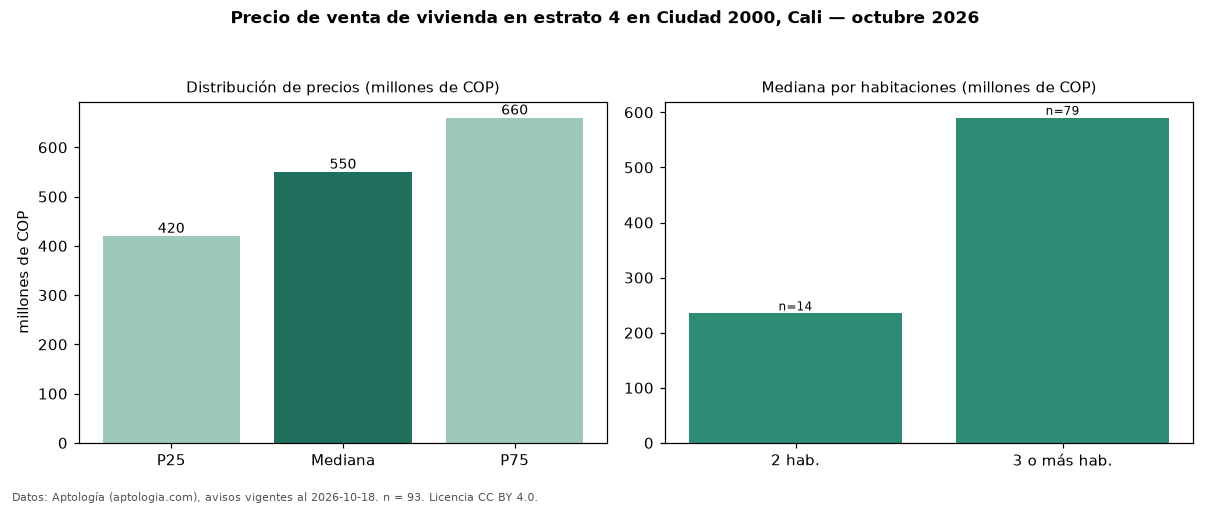

The file beside this chart, header and first rows:
seccion, metrica, valor, moneda, n
precio, p25, 420000000, COP, 93
precio, mediana, 550000000, COP, 93
precio, p75, 660000000, COP, 93
precio, minimo, 195000000, COP, 93
precio, maximo, 1050000000, COP, 93
m2, mediana_precio_m2, 2954545, COP, 93
m2, area_mediana_m2, 210.0, m2, 93
admin, mediana_admin_mes, 190000, COP, 18
banos, mediana_banos, 3.0, , 
parqueadero, pct_con_parqueadero, 90.5, %, 84
estrato, estrato_mas_frecuente, 4, , 93
habitaciones, 2, 235000000, COP, 14
habitaciones, 3+, 590000000, COP, 79
fuente, fecha_datos, 2026-10-18, , 
fuente, atribucion, https://www.aptologia.com/venta/cali/ciu…, , 
fuente, licencia, CC BY 4.0, , 
